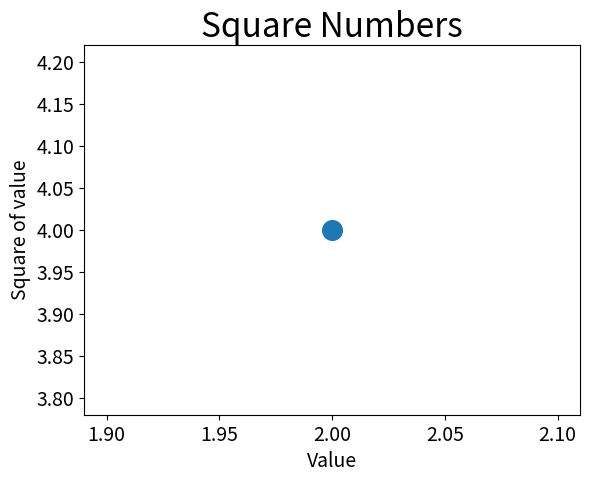

Recreate this plot in Python.
import sys
import io 
sys.stdout = io.TextIOWrapper(sys.stdout.buffer,encoding= 'utf-8')

import matplotlib.pyplot as plt

plt.scatter(2,4,s=200)
#设置图表标题，并给坐标轴加上标签
plt.title('Square Numbers',fontsize = 24)
plt.xlabel('Value',fontsize = 14)
plt.ylabel('Square of value', fontsize= 14)

plt.tick_params(axis='both',which = 'major',labelsize = 14)
plt.show()